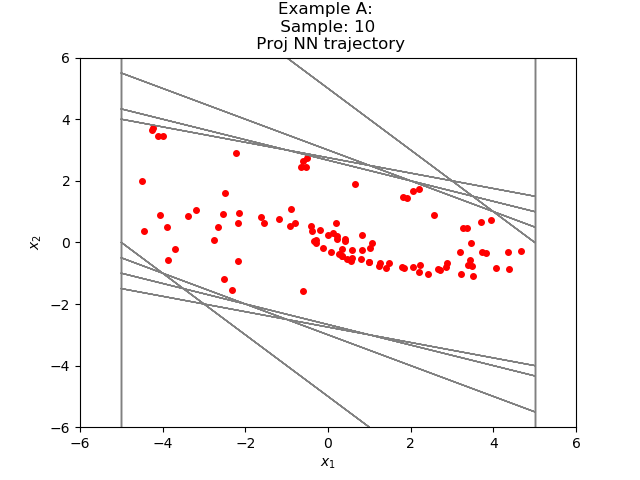

The file beside this chart, header and first rows:
-2.321948079472864634e+00, -1.560399129923836892e+00
-3.882347226142883301e+00, -5.603991746902465820e-01
-4.442746281623840332e+00, 3.799681067466735840e-01
-4.062778055667877197e+00, 8.810579776763916016e-01
-3.181720018386840820e+00, 1.039996996521949768e+00
-2.141723036766052246e+00, 9.671559259295463562e-01
-1.174567222595214844e+00, 7.674284577369689941e-01
-4.071387648582458496e-01, 5.245102792978286743e-01
1.173714995384216309e-01, 2.943234741687774658e-01
4.116949737071990967e-01, 1.030322909355163574e-01
